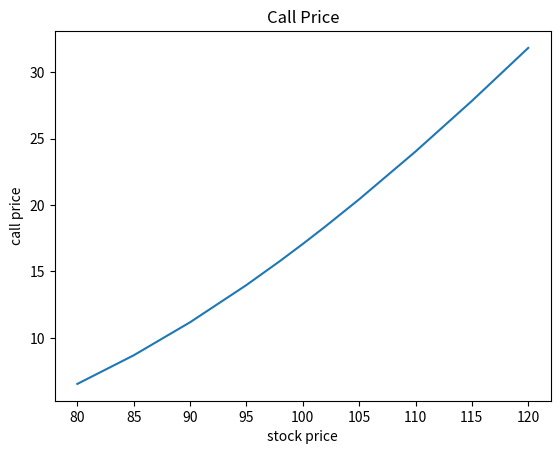

The script that saved this image: (Note: this script raises an exception after producing the figure.)
# This is the assignment 2 for Computational Math
# In this assignment include 3 question

#%% import packages
import numpy as np
from scipy.stats import t
from scipy.stats import norm
import matplotlib.pyplot as plt
#%%
# Monte-Carlo Simulation
def confidence_interval(x, confidence):
    """
    Function to estimate the confidence interval
    Arguments: 
        Input: 
            x : numpy array,
                input data
            confidence : demical
                confidence interval level of the dataset usually set up as 0.95
        Output:
            left_confidence_interval : the left value of the confidence interval
            right_confidence_interval : the right value of the confidence interval
    """
    # confidence interval calculation
    """
    Methodology:
    confidence interval

    (m - t * s / sqrt(N), m + t * s / sqrt(N))
    m : mean value
    s : standard deviation of sample
    N : sample size
    t : t-value that correspond to the confidence interval

    Reference website:
    https://towardsdatascience.com/how-to-calculate-confidence-intervals-in-python-a8625a48e62b
    """
    # obtain the mean value 
    m = np.mean(x)
    # obtain the standard deviation
    std = np.std(x) # standard deviation for f(x)
    # calculate the degree of freedom (DOF)
    dof = len(x) - 1
    confidence = confidence
    # calculate the t value 
    t_crit = np.abs(t.ppf((1 - confidence) /2, dof)) # ppf calculates the inverse cumulative distribution function.
    # confidence interval
    # left 
    left_confidence_interval = m - std * t_crit / np.sqrt(len(x))
    # right
    right_confidence_interval = m + std * t_crit / np.sqrt(len(x))
    return left_confidence_interval, right_confidence_interval


def monte_carlo(miu, sigma2, n):
    """
    Using Monte-Carlo simulation method to approximating the E[f(x)]

    Input:
        miu: mean or expectation of the distribution
        sigma2: variance of distribution
        n: the number of sample paths

    Output:
        Sample_mean: the value that comes out of the monte carlo simulation
        Sample_variance: the variance that comes out of the monte carlo simulation
        Confidence_interval: the value of 95% confidence interval
    
    """

    # methodology explain
    """
    E[sin(x) * e^x] = 1/n * sum(sin(x_i) * e^x_i)
    Here x_i are samples of X ~ N(miu,sigma2)
    X = miu + signma * error
    error = N(0,1)
    """

    # generate the x_i
    """
    Note: here should generate N x 1 shape numpy array
    """
    x_i = np.sqrt(sigma2) * np.random.randn(n, 1) + miu # N ~ (0,1)
    # define the f(x)
    f_x = np.sin(x_i) * np.exp(x_i)
    # use monte-carlo simulation to estimate
    sample_mean = 1 / n * sum(f_x)
    # calculate the variance
    # reference website
    # https://www.calculatorsoup.com/calculators/statistics/variance-calculator.php
    sample_variance = sum((f_x - sample_mean) ** 2) / (n - 1)
    # calculate the confidence interval at 0.95
    left_confidence_interval, right_confidence_interval = confidence_interval(x= f_x, confidence= 0.95)
    print("the number of sample path is:", n)
    print("sample mean is:", sample_mean)
    print("sample variance is:", sample_variance)
    print("confidence interval at 0.95 is:", (left_confidence_interval, right_confidence_interval))
    return sample_mean, sample_variance, left_confidence_interval, right_confidence_interval
#%%
mean, variance, left_confidence_interval, right_confidence_interval = monte_carlo(miu = 5, sigma2 = 1, n = 500000)

# %%
# Black Scholes formula
# define the black scholes call function
def bs_call(S, K, T, r, sigma):
    """
    Here is the function that using the Black Scholes formula to price the European call

    Arguments:
    Input :
        S : current asset price 
        K : strike price of the option
        r : risk free interest rate 
        T : time until option expiration
        sigma : annualized volatility of the asset's return

    Output : 
        Paying stock
    """

    # methodology 
    """
    Methodology :
    Call option : 
        Call = S0 * N(d1) - N(d2) * K * e^ (-rT)
    
    Reference website : 
    https://www.codearmo.com/python-tutorial/options-trading-black-scholes-model

    """

    d1 = (np.log(S / K) + (r + sigma ** 2 / 2) * T) / (sigma * np.sqrt(T))

    d2 = d1 - sigma * np.sqrt(T)

    call_option = S * norm.cdf(d1) - K * np.exp(- r * T) * norm.cdf(d2)

    return call_option



def bs_put(S, K, T, r, sigma):
    """
    Here is the function that using the Black Scholes formula to price the European put

    Arguments:
    Input :
        S : current asset price 
        K : strike price of the option
        r : risk free interest rate 
        T : time until option expiration
        sigma : annualized volatility of the asset's return

    Output : 
        Paying stock
    """

    # methodology 
    """
    Methodology :
    Put option : 
        Put = N(-d2) * K * exp(-r * T) - N(-d1) * S0
    
    Reference website : 
    https://www.codearmo.com/python-tutorial/options-trading-black-scholes-model

    """

    d1 = (np.log(S / K) + (r + sigma ** 2 / 2) * T) / (sigma * np.sqrt(T))

    d2 = d1 - sigma * np.sqrt(T)

    put_option = norm.cdf(-d2) * K * np.exp(-r * T) - norm.cdf(-d1) * S

    return put_option
# %% Question 2
# Use the Black-Scholes formula to price European all and put options
# Part A
maturity = 1 # T
interest_rate = 0.07 # r
volatility = 0.35 # sigma
strike_price = 100 # K
stock_price = np.array([80,85,90,95,98,100,102,105,110,115,120])  # S 
# create empty list
call_price_list = []
put_price_list = []
# calculate the call price/ put price for each stock price
for i in range(0, len(stock_price)):
    call_price = bs_call(S= stock_price[i],
                        K= strike_price,
                        T= maturity,
                        r= interest_rate,
                        sigma= volatility)
    call_price_list.append(call_price)
    put_price = bs_put(S= stock_price[i],
                        K= strike_price,
                        T= maturity,
                        r= interest_rate,
                        sigma= volatility)  
    put_price_list.append(put_price)           

# plot the call price
x = stock_price
y = call_price_list
# figure define
figure = plt.figure()
ax = plt.axes()
ax.plot(x,y)
plt.title("Call Price")
plt.xlabel("stock price")
plt.ylabel("call price")
plt.show()
plt.savefig(r"/Users/<user>/Desktop/Computational_Finance/Assignments/call_price.png")
# plot the call price
x = stock_price
y = put_price_list
# figure define
figure = plt.figure()
ax = plt.axes()
ax.plot(x,y)
plt.title("Put Price")
plt.xlabel("stock price")
plt.ylabel("Put price")
plt.show()
plt.savefig(r"/Users/<user>/Desktop/Computational_Finance/Assignments/put_price.png")
# %%
# Part B

#%%
# Question 3 slove heat equation by explicit finite difference method
# define heat explicit function
def heat_explicit(delta_x, delta_t, t_max):
    N = np.round(1 / delta_x)
    N = int(N)
    M = np.round(t_max / delta_t)
    M = int(M)
    sol = np.zeros(shape = (N + 1, M + 1))
    rho = delta_t / (delta_x ** 2)
    rho2 = 1 - 2 * rho
    # devide 0 to 1 based on delta_x
    vetx = np.linspace(0,1, int(1/delta_x) + 1)

    for i in range(1, int(np.ceil((N + 1) / 2))): # from 2 to 6
        sol[i,0] = 2 * vetx[i - 1]
        sol[N + 1 - i, 0] = sol[i,0]

    for j in range(0, M - 1):
        for k in range(1, N - 1):
            sol[k, j + 1 ] = rho * sol[k - 1, j] + rho2 * sol[k,j] + rho * sol[k + 1, j]

    return sol
#%%
# define variables
delta_x = 0.1
delta_t = 0.001
t_max = delta_t * 100
sol = heat_explicit(delta_x = delta_x,delta_t = delta_t,t_max = t_max)
# plot the result
x = np.linspace(0,1, int(1/delta_x) + 1)
y = sol[:,0]
figure = plt.figure()
ax = plt.axes()
ax.plot(x,y)
plt.show()
#%%
x = np.linspace(0,1, int(1/delta_x) + 1)
y = sol[:,10]
figure = plt.figure()
ax = plt.axes()
ax.plot(x,y)
plt.show()
x = np.linspace(0,1, int(1/delta_x) + 1)
y = sol[:,50]
figure = plt.figure()
ax = plt.axes()
ax.plot(x,y)
plt.show()
x = np.linspace(0,1, int(1/delta_x) + 1)
y = sol[:,100]
figure = plt.figure()
ax = plt.axes()
ax.plot(x,y)
plt.show()


# %%
